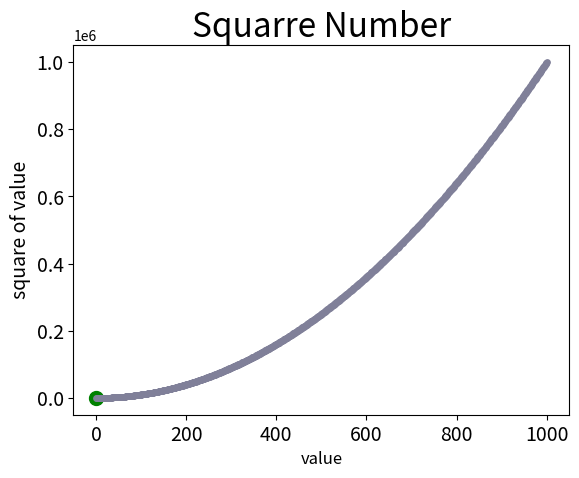

Here is the Python script that generated this plot:
import matplotlib.pyplot as plt 
x_values=list(range(1,1001))
y_values=[x**2 for x in x_values]
plt.scatter(0,0,c='green',s=100)
plt.scatter(x_values,y_values,c=(0.5,0.5,0.6),s=15)
plt.title("Squarre Number",  fontsize=24)
plt.xlabel("value",fontsize=12)
plt.ylabel("square of value",fontsize=14)
plt.tick_params(axis='both',which='major',labelsize=14)

plt.savefig('scaquartPlot.png',bbox_inches='tight')
plt.show()